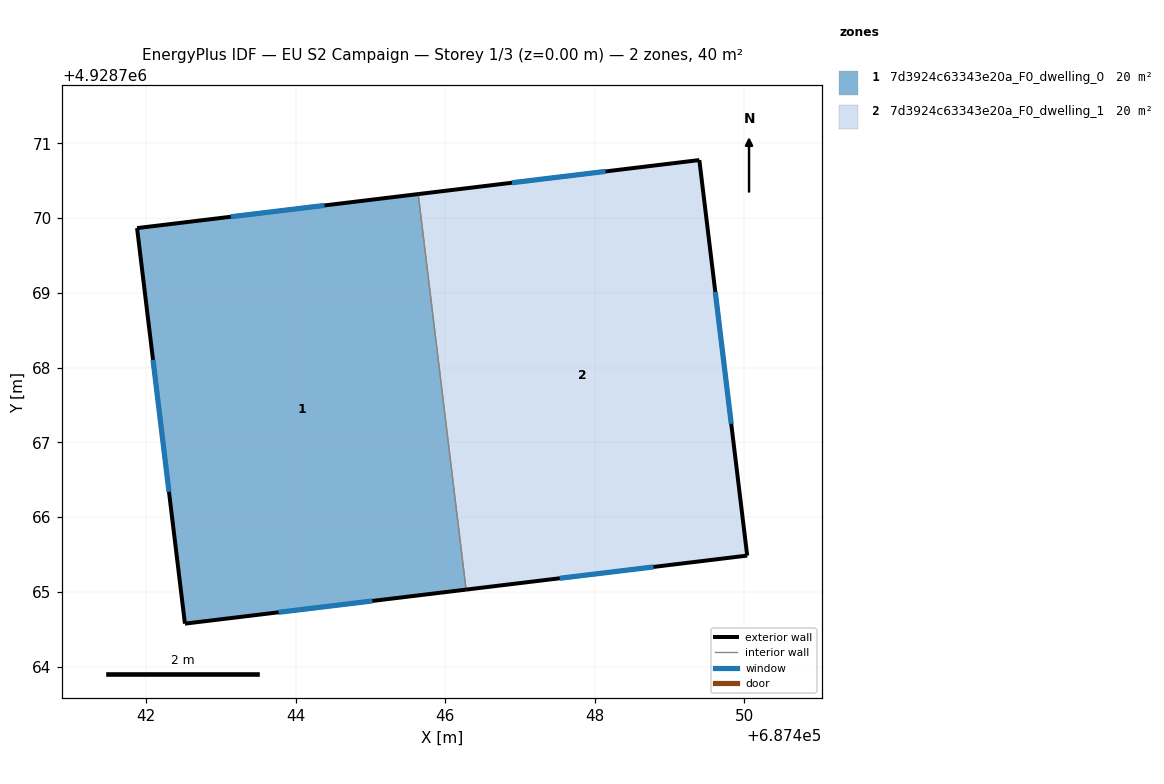
=== STOREY PLAN SPEC (per zone: floor XY polygon, exterior-wall plan segments, windows/doors) ===
zone 1: 7d3924c63343e20a_F0_dwelling_0  (20.2 m²)
  floor: (687446.28, 4928765.03) (687445.64, 4928770.32) (687441.88, 4928769.87) (687442.52, 4928764.58)
  exterior wall: (687446.28, 4928765.03) – (687442.52, 4928764.58)  [3.8 m]
    window: (687445.03, 4928764.88) – (687443.77, 4928764.73)  [1.3 m²]
  exterior wall: (687442.52, 4928764.58) – (687441.88, 4928769.87)  [5.3 m]
    window: (687442.31, 4928766.34) – (687442.09, 4928768.10)  [1.8 m²]
  exterior wall: (687441.88, 4928769.87) – (687445.64, 4928770.32)  [3.8 m]
    window: (687443.13, 4928770.02) – (687444.39, 4928770.17)  [1.3 m²]
  interior walls: 1
zone 2: 7d3924c63343e20a_F0_dwelling_1  (20.2 m²)
  floor: (687450.04, 4928765.49) (687449.40, 4928770.78) (687445.64, 4928770.32) (687446.28, 4928765.03)
  exterior wall: (687449.40, 4928770.78) – (687450.04, 4928765.49)  [5.3 m]
    window: (687449.61, 4928769.01) – (687449.83, 4928767.25)  [1.8 m²]
  exterior wall: (687450.04, 4928765.49) – (687446.28, 4928765.03)  [3.8 m]
    window: (687448.79, 4928765.33) – (687447.53, 4928765.18)  [1.3 m²]
  exterior wall: (687445.64, 4928770.32) – (687449.40, 4928770.78)  [3.8 m]
    window: (687446.89, 4928770.47) – (687448.15, 4928770.62)  [1.3 m²]
  interior walls: 1

=== DERIVED (storey summary) ===
Building: EU S2 Campaign
Storey: 1 of 3  (floor level z = 0.00 m)
Storey gross floor area: 40.4 m²
Zones on this storey: 2
  - 7d3924c63343e20a_F0_dwelling_0: floor 20.2 m²; exterior wall 12.9 m (38.7 m²); 3 window(s) 4.3 m²; WWR 11.1%
  - 7d3924c63343e20a_F0_dwelling_1: floor 20.2 m²; exterior wall 12.9 m (38.7 m²); 3 window(s) 4.3 m²; WWR 11.1%
Zone adjacency (shared interzone walls):
  - 7d3924c63343e20a_F0_dwelling_0 ↔ 7d3924c63343e20a_F0_dwelling_1